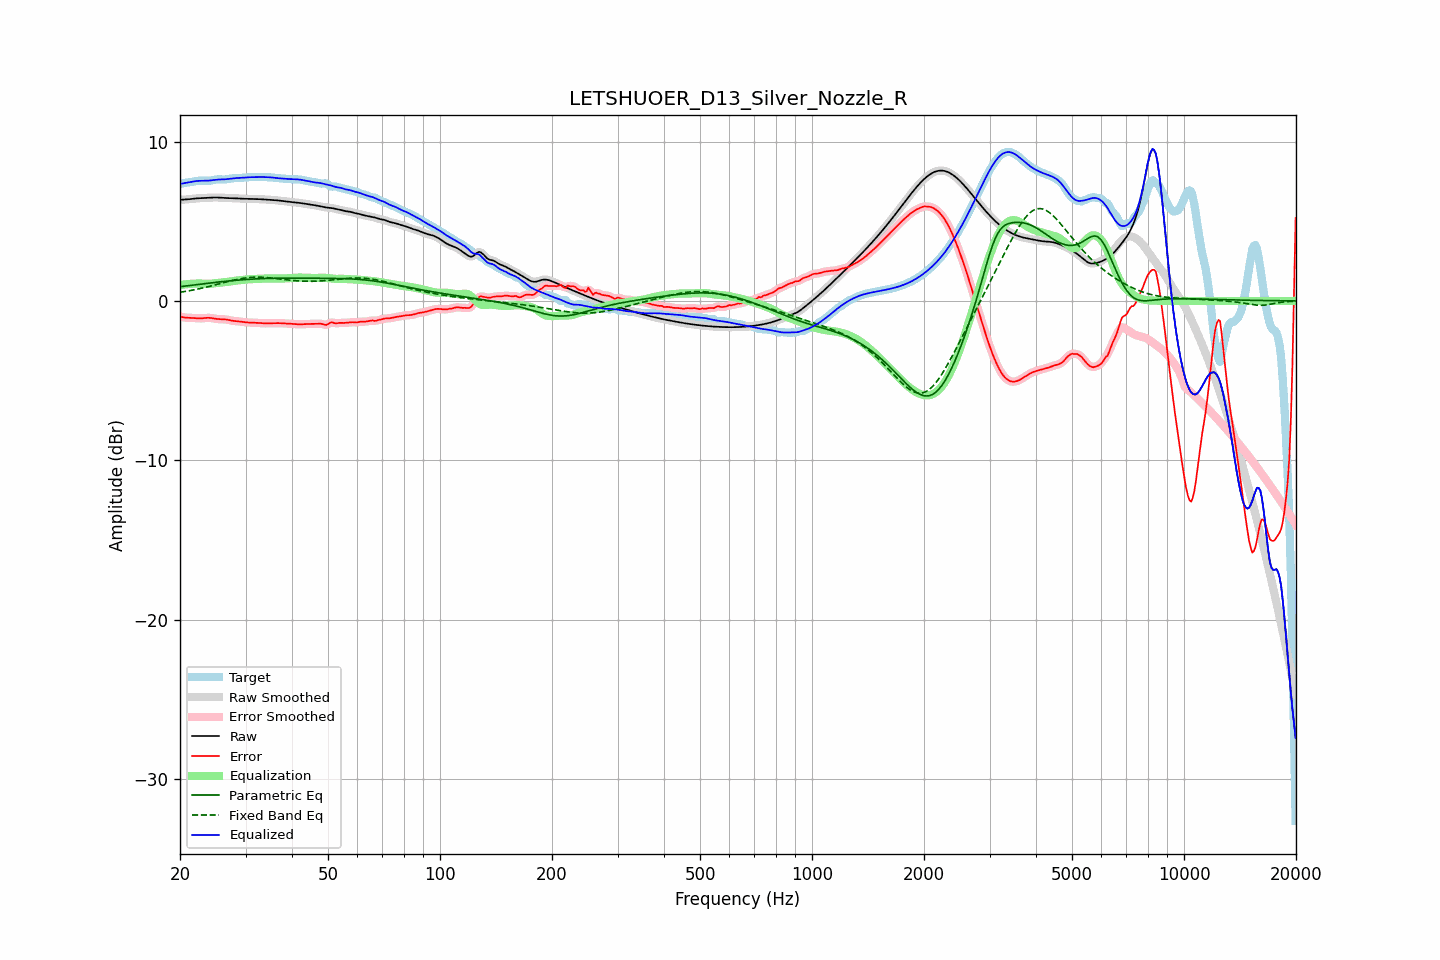

Values plotted in this chart, from the file beside it:
frequency, raw, error, smoothed, error_smoothed, equalization, parametric_eq, fixed_band_eq, equalized_raw, equalized_smoothed, target
20.00, 6.34, -0.98, 6.35, -0.98, 0.99, 0.89, 0.54, 7.34, 7.34, 7.33
20.20, 6.35, -1.01, 6.35, -1.01, 1.01, 0.90, 0.55, 7.36, 7.36, 7.36
20.40, 6.36, -1.03, 6.36, -1.03, 1.02, 0.92, 0.57, 7.38, 7.38, 7.39
20.61, 6.36, -1.05, 6.36, -1.04, 1.04, 0.93, 0.59, 7.40, 7.40, 7.41
20.81, 6.37, -1.05, 6.37, -1.05, 1.05, 0.94, 0.60, 7.41, 7.41, 7.42
21.02, 6.37, -1.06, 6.38, -1.06, 1.06, 0.95, 0.62, 7.43, 7.43, 7.43
21.23, 6.38, -1.06, 6.38, -1.06, 1.07, 0.97, 0.64, 7.45, 7.45, 7.45
21.44, 6.40, -1.07, 6.40, -1.07, 1.07, 0.98, 0.66, 7.47, 7.47, 7.46
21.66, 6.41, -1.07, 6.41, -1.07, 1.08, 0.99, 0.68, 7.49, 7.49, 7.48
21.87, 6.42, -1.08, 6.42, -1.08, 1.08, 1.00, 0.70, 7.50, 7.50, 7.50
22.09, 6.43, -1.09, 6.43, -1.09, 1.09, 1.02, 0.72, 7.52, 7.52, 7.52
22.31, 6.44, -1.09, 6.44, -1.09, 1.09, 1.03, 0.74, 7.53, 7.53, 7.53
22.54, 6.44, -1.10, 6.44, -1.10, 1.09, 1.04, 0.76, 7.53, 7.53, 7.54
22.76, 6.45, -1.10, 6.45, -1.10, 1.09, 1.05, 0.79, 7.54, 7.54, 7.55
22.99, 6.45, -1.09, 6.45, -1.09, 1.08, 1.07, 0.81, 7.54, 7.54, 7.54
23.22, 6.46, -1.08, 6.46, -1.08, 1.08, 1.08, 0.83, 7.54, 7.54, 7.54
23.45, 6.46, -1.07, 6.46, -1.07, 1.07, 1.09, 0.86, 7.54, 7.54, 7.53
23.69, 6.47, -1.06, 6.47, -1.06, 1.07, 1.10, 0.88, 7.54, 7.54, 7.53
23.92, 6.48, -1.06, 6.48, -1.06, 1.07, 1.11, 0.91, 7.55, 7.55, 7.54
24.16, 6.48, -1.07, 6.48, -1.07, 1.08, 1.13, 0.93, 7.56, 7.56, 7.55
24.40, 6.49, -1.08, 6.49, -1.08, 1.09, 1.14, 0.96, 7.58, 7.58, 7.57
24.65, 6.49, -1.10, 6.49, -1.10, 1.10, 1.15, 0.98, 7.59, 7.59, 7.59
24.89, 6.49, -1.12, 6.49, -1.12, 1.11, 1.16, 1.01, 7.60, 7.60, 7.61
25.14, 6.49, -1.13, 6.49, -1.13, 1.12, 1.17, 1.03, 7.61, 7.61, 7.62
25.39, 6.49, -1.14, 6.48, -1.14, 1.13, 1.18, 1.06, 7.62, 7.62, 7.63
25.65, 6.48, -1.15, 6.48, -1.15, 1.14, 1.20, 1.09, 7.62, 7.62, 7.63
25.91, 6.47, -1.15, 6.47, -1.15, 1.15, 1.21, 1.11, 7.62, 7.62, 7.62
26.16, 6.46, -1.15, 6.46, -1.15, 1.16, 1.22, 1.14, 7.63, 7.63, 7.62
26.43, 6.46, -1.16, 6.46, -1.16, 1.17, 1.23, 1.17, 7.63, 7.63, 7.62
26.69, 6.45, -1.18, 6.45, -1.18, 1.18, 1.24, 1.19, 7.64, 7.64, 7.63
26.96, 6.45, -1.19, 6.45, -1.19, 1.20, 1.25, 1.22, 7.65, 7.65, 7.65
27.23, 6.45, -1.21, 6.45, -1.21, 1.21, 1.26, 1.24, 7.66, 7.66, 7.66
27.50, 6.45, -1.23, 6.45, -1.23, 1.23, 1.27, 1.27, 7.67, 7.68, 7.68
27.77, 6.44, -1.25, 6.44, -1.25, 1.24, 1.28, 1.29, 7.69, 7.69, 7.69
28.05, 6.44, -1.26, 6.44, -1.26, 1.26, 1.29, 1.32, 7.70, 7.70, 7.70
28.33, 6.43, -1.27, 6.43, -1.27, 1.27, 1.30, 1.34, 7.71, 7.71, 7.71
28.62, 6.43, -1.28, 6.43, -1.28, 1.29, 1.30, 1.36, 7.71, 7.71, 7.71
28.90, 6.42, -1.29, 6.42, -1.29, 1.30, 1.31, 1.38, 7.72, 7.72, 7.71
29.19, 6.42, -1.31, 6.42, -1.31, 1.31, 1.32, 1.40, 7.73, 7.73, 7.72
29.48, 6.41, -1.32, 6.41, -1.32, 1.32, 1.33, 1.41, 7.73, 7.73, 7.73
29.78, 6.41, -1.33, 6.41, -1.33, 1.33, 1.34, 1.43, 7.74, 7.74, 7.74
30.08, 6.41, -1.34, 6.41, -1.34, 1.34, 1.34, 1.44, 7.75, 7.75, 7.75
30.38, 6.41, -1.35, 6.41, -1.35, 1.35, 1.35, 1.46, 7.75, 7.75, 7.76
30.68, 6.40, -1.36, 6.40, -1.36, 1.36, 1.36, 1.46, 7.76, 7.76, 7.76
30.99, 6.40, -1.36, 6.40, -1.36, 1.36, 1.36, 1.47, 7.76, 7.76, 7.76
31.30, 6.40, -1.37, 6.40, -1.37, 1.37, 1.37, 1.48, 7.77, 7.77, 7.76
31.61, 6.39, -1.37, 6.39, -1.37, 1.37, 1.37, 1.48, 7.77, 7.77, 7.76
31.93, 6.39, -1.37, 6.39, -1.37, 1.38, 1.38, 1.49, 7.77, 7.77, 7.77
32.24, 6.39, -1.38, 6.39, -1.38, 1.38, 1.39, 1.49, 7.77, 7.77, 7.77
32.57, 6.39, -1.38, 6.39, -1.38, 1.39, 1.39, 1.49, 7.77, 7.77, 7.77
32.89, 6.38, -1.39, 6.38, -1.39, 1.39, 1.39, 1.49, 7.77, 7.77, 7.77
33.22, 6.38, -1.40, 6.38, -1.40, 1.40, 1.40, 1.48, 7.77, 7.77, 7.77
33.55, 6.37, -1.41, 6.37, -1.40, 1.40, 1.40, 1.48, 7.77, 7.77, 7.77
33.89, 6.36, -1.41, 6.36, -1.41, 1.40, 1.41, 1.47, 7.77, 7.77, 7.77
34.23, 6.36, -1.41, 6.36, -1.41, 1.41, 1.41, 1.46, 7.76, 7.76, 7.77
34.57, 6.35, -1.41, 6.35, -1.41, 1.41, 1.41, 1.45, 7.76, 7.76, 7.76
34.92, 6.35, -1.41, 6.35, -1.41, 1.40, 1.42, 1.44, 7.75, 7.75, 7.75
35.27, 6.34, -1.40, 6.34, -1.40, 1.40, 1.42, 1.43, 7.75, 7.75, 7.75
35.62, 6.33, -1.40, 6.33, -1.40, 1.40, 1.42, 1.42, 7.74, 7.73, 7.73
35.97, 6.32, -1.40, 6.32, -1.40, 1.40, 1.42, 1.41, 7.72, 7.72, 7.72
... 635 more rows
